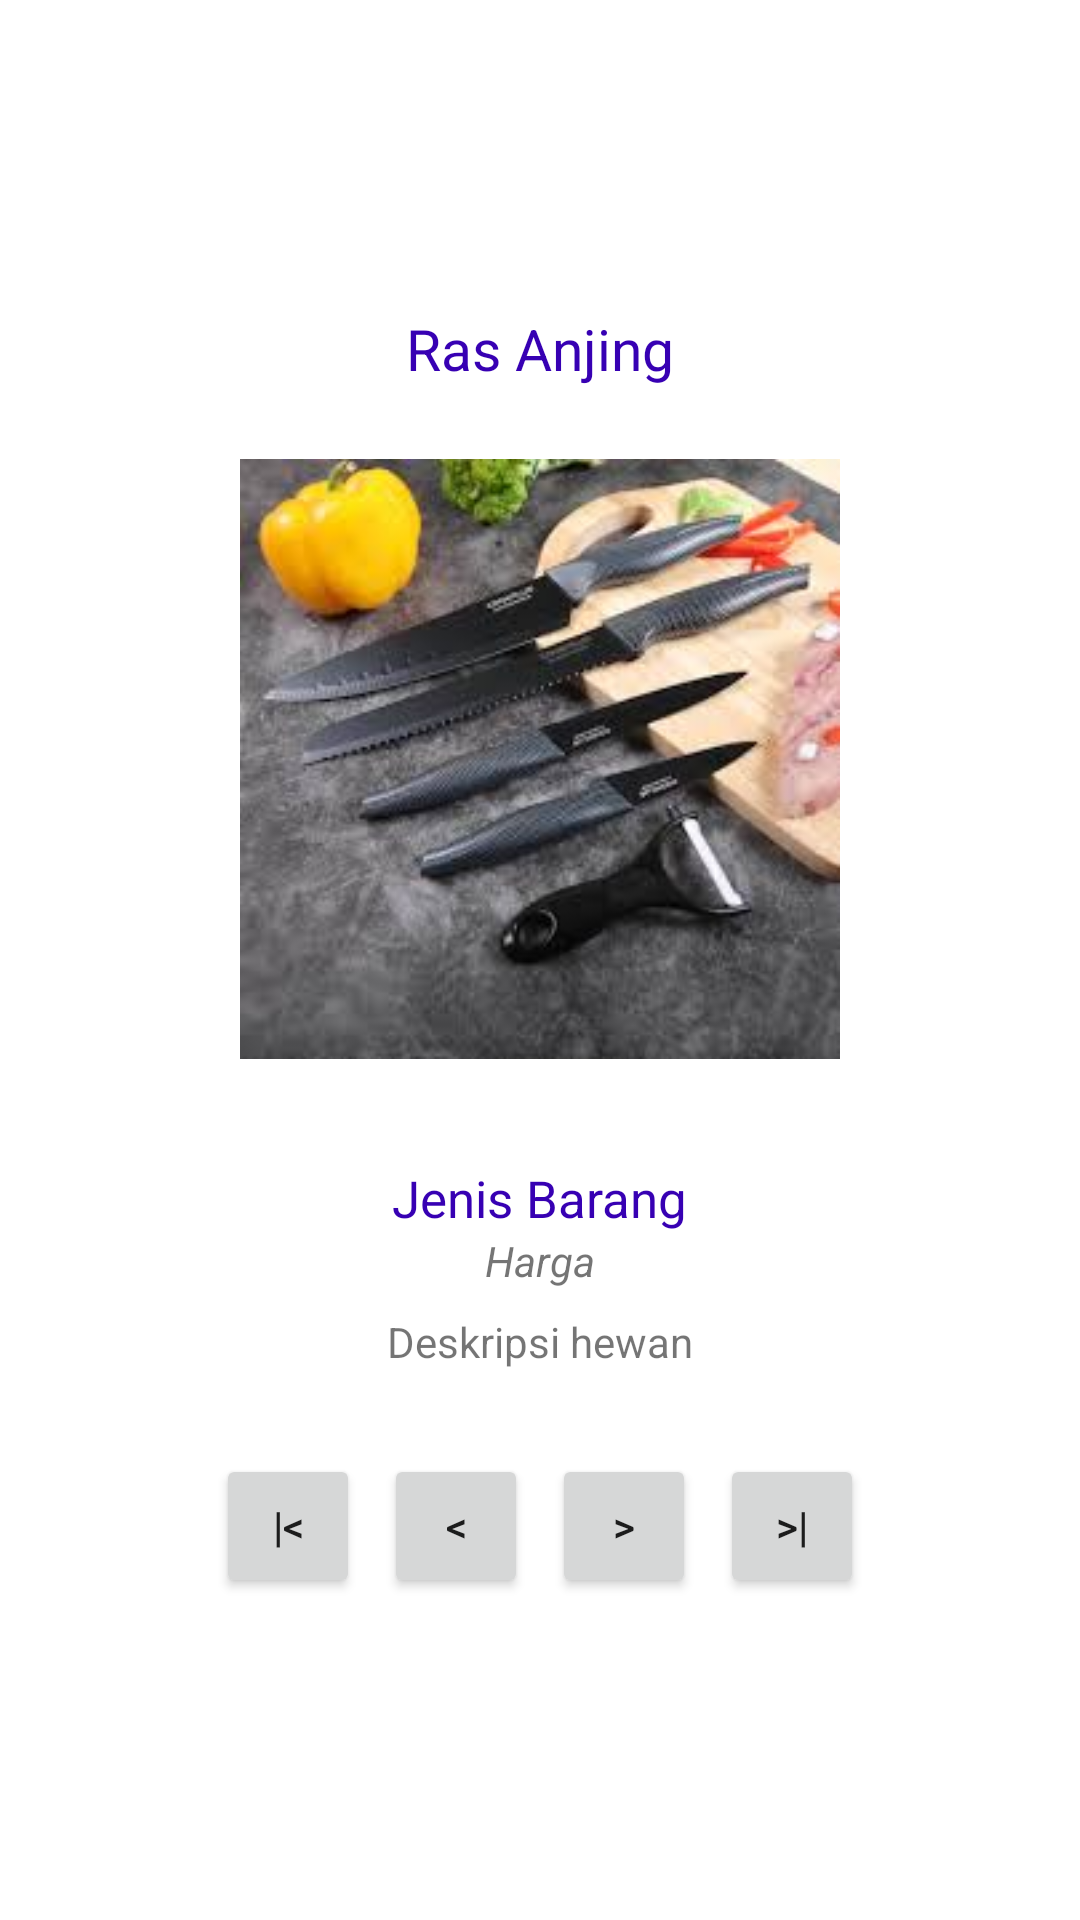

Layout XML and referenced resources for this Android screen:
<!-- AndroidManifest.xml: application theme Theme.KatalogPeralatanDapur -->
<!-- res/layout/activity_profil_barang.xml -->
<?xml version="1.0" encoding="utf-8"?>
<LinearLayout
    xmlns:android="http://schemas.android.com/apk/res/android"
    xmlns:app="http://schemas.android.com/apk/res-auto"
    xmlns:tools="http://schemas.android.com/tools"
    android:layout_width="match_parent"
    android:layout_height="match_parent"
    android:orientation="vertical"
    android:gravity="center"
    android:padding="24dp"
    tools:context=".MainActivity">

    <TextView
        android:id="@+id/txJudul"
        android:layout_width="wrap_content"
        android:layout_height="wrap_content"
        android:text="Ras Anjing"
        android:textColor="@color/design_default_color_primary_dark"
        android:textSize="19sp"
        android:layout_marginBottom="24dp"
        />

    <ImageView
        android:id="@+id/gambarDapur"
        android:layout_width="wrap_content"
        android:layout_height="200dp"
        android:src="@drawable/pisau_2"
        android:scaleType="fitCenter"
        android:layout_marginBottom="16dp"
        />
    <TextView
        android:id="@+id/txJenis"
        android:layout_width="wrap_content"
        android:layout_height="wrap_content"
        android:textColor="#ffffff"/>

    <TextView
        android:id="@+id/txBarang"
        android:layout_width="wrap_content"
        android:layout_height="wrap_content"
        android:text="Jenis Barang"
        android:textColor="@color/design_default_color_primary_dark"
        android:textSize="17sp"
        />
    <TextView
        android:id="@+id/txHarga"
        android:layout_width="wrap_content"
        android:layout_height="wrap_content"
        android:textStyle="italic"
        android:text="Harga" />
    <TextView
        android:id="@+id/txDeskripsi"
        android:layout_marginTop="8dp"
        android:layout_width="wrap_content"
        android:layout_height="wrap_content"
        android:gravity="center"
        android:text="Deskripsi hewan" />

    <LinearLayout
        android:layout_marginTop="24dp"
        android:layout_width="match_parent"
        android:layout_height="wrap_content"
        android:orientation="horizontal"
        android:gravity="center"
        >
        <Button
            android:id="@+id/btnPertama"
            android:layout_width="wrap_content"
            android:layout_height="wrap_content"
            style="@style/Widget.AppCompat.Button.Small"
            android:text="|&lt;"
            android:layout_margin="4dp"
            />
        <Button
            android:id="@+id/btnSebelumnya"
            android:layout_width="wrap_content"
            android:layout_height="wrap_content"
            style="@style/Widget.AppCompat.Button.Small"
            android:text="&lt;"
            android:layout_margin="4dp"
            />
        <Button
            android:id="@+id/btnBerikutnya"
            android:layout_width="wrap_content"
            android:layout_height="wrap_content"
            style="@style/Widget.AppCompat.Button.Small"
            android:text="&gt;"
            android:layout_margin="4dp"
            />
        <Button
            android:id="@+id/btnTerakhir"
            android:layout_width="wrap_content"
            android:layout_height="wrap_content"
            style="@style/Widget.AppCompat.Button.Small"
            android:text="&gt;|"
            android:layout_margin="4dp"
            />
    </LinearLayout>
</LinearLayout>
<!-- resources referenced by this layout -->
<resources>
  <!-- drawable pisau_2: jpg bitmap (drawable, 9806 bytes) -->
  <style name="Theme.KatalogPeralatanDapur" parent="Theme.MaterialComponents.DayNight.DarkActionBar">
          
          <item name="colorPrimary">@color/purple_500</item>
          <item name="colorPrimaryVariant">@color/purple_700</item>
          <item name="colorOnPrimary">@color/white</item>
          
          <item name="colorSecondary">@color/teal_200</item>
          <item name="colorSecondaryVariant">@color/teal_700</item>
          <item name="colorOnSecondary">@color/black</item>
          
          <item name="android:statusBarColor" tools:targetApi="l">?attr/colorPrimaryVariant</item>
          
      </style>
  <!-- not gathered from this repository: default colours our renderer supplied (Android Studio template values) -->
  <color name="purple_500">#FF6200EE</color>
  <color name="purple_700">#FF3700B3</color>
  <color name="teal_200">#FF03DAC5</color>
  <color name="teal_700">#FF018786</color>
  <color name="black">#FF000000</color>
  <color name="white">#FFFFFFFF</color>
</resources>
